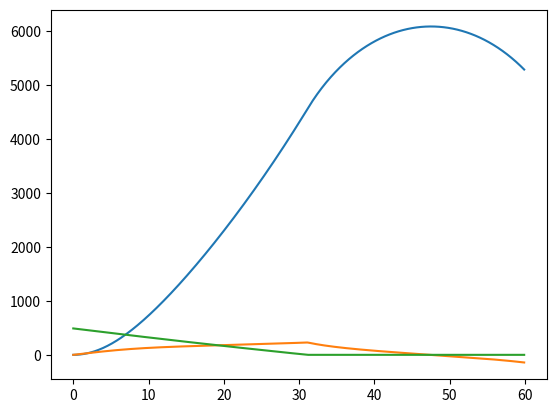

Python code for this plot:
from scipy.integrate import odeint
from numpy import arange
from math import exp
from matplotlib.pyplot import plot
from numpy import where


## definitions
# rocket properties
#m_dot = 16.97      # constant fuel+air mass flow rate [kg/s]
#V_e = 2946.0      # constant rocket exhaust velocity [m/s]

m_f0 = 490.0     # initial fuel+ox mass [kg]
m_s = 840.0+72.5+500       # structural mass [kg]

I_sp_sea = 300 # specific impulse at sea level [s]
I_sp_vac = 390 # specific impulse at vacuum [s]
Thrust = 50e3 # (initial?) thrust [N]


# planet properties
G = 6.67e-11      # grav_accitational constant [m^3/kg/s^2]
M = 5.29e22       # mass of Kerbin [kg]
H = 5000.0        # scale height of planet [m]
R = 600000.0      # radius of planet [m]

t_0 = 0 # start time [s]
t_f = 60 # end time [s]
N = 500 # number of time points


## acceleration function
def func(y0, t):

  # unpack the state vector
  x = y0[0] # distance (altitude)
  xd = y0[1] # velocity (radial)
  m_f = y0[2] # current amount of fuel left
  
  # if no fuel left, no thrust!
  T = Thrust
  if(m_f < 0):
    m_f = 0
    T = 0

  # atmospheric conditions
  pressure = 1*exp(-x/H) # atmospheric pressure [atm] NOT PASCAL!?
  density = 1.2230948554874*pressure # atmospheric density [kg/m^3]
  
  # calculate current specific impulse
  I_sp = I_sp_vac - pressure*(I_sp_vac - I_sp_sea)

  # calculate the mass flow rate
  m_dot = T/I_sp/9.82 # current mass flow rate [kg/s]

  # engine thrust
  accel_thrust = T/(m_s + m_f)

    
  # drag force (!)
  area = 0.008*(m_s) # area (func of STRUCTURAL-ONLY mass) [m^2]
  cd = .2 # should be mass-averaged
  F_d = 0.5*density*pow(xd, 2)*cd*area
  accel_drag = F_d/(m_s + m_f) # is this okay???
  
  # acceleration due to gravity
  accel_grav = G*M/pow(R+x+74, 2) # accel due to gravity based on dist from Kerbin surface (if going straight out)
  
  xdd = -accel_grav + accel_thrust - accel_drag # acceleration

  return [xd, xdd, -m_dot]


## run the calculations
y0 = [0.0, 0.0, m_f0] # initial dist, init vel, init fuel
times = arange(t_0, t_f, (t_f-t_0)/N)
ans = odeint(func, y0, times)



max_alt = max(ans[:,0])
max_vel = max(ans[:,1])

max_alt_t = times[where(ans[:,0] == max_alt)[0][0]]
max_vel_t = times[where(ans[:,1] == max_vel)[0][0]] # not great way but it works


print("Max altitude: ", max_alt, "@", max_alt_t)
print("Max velocity: ", max_vel, "@", max_vel_t)

plot(times,ans)